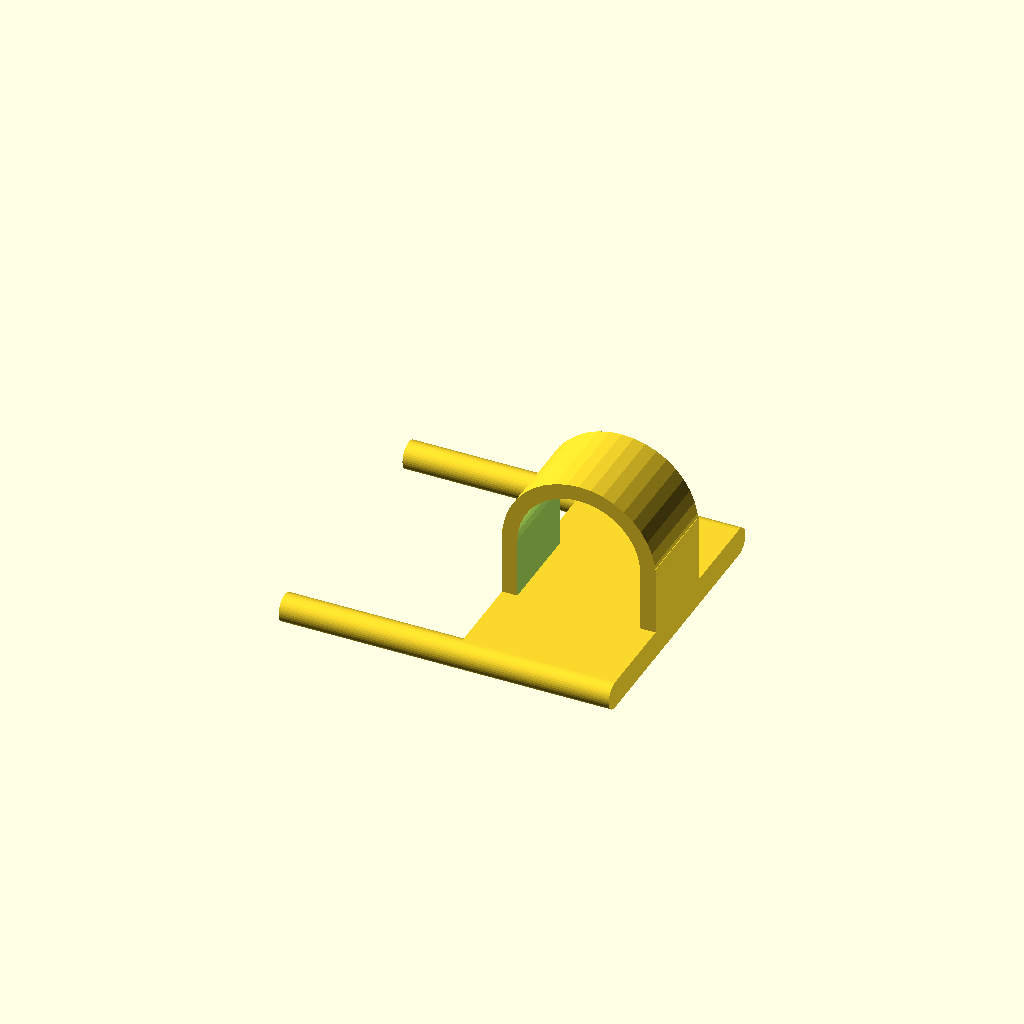
Cell 1 — every parameter at its default value.
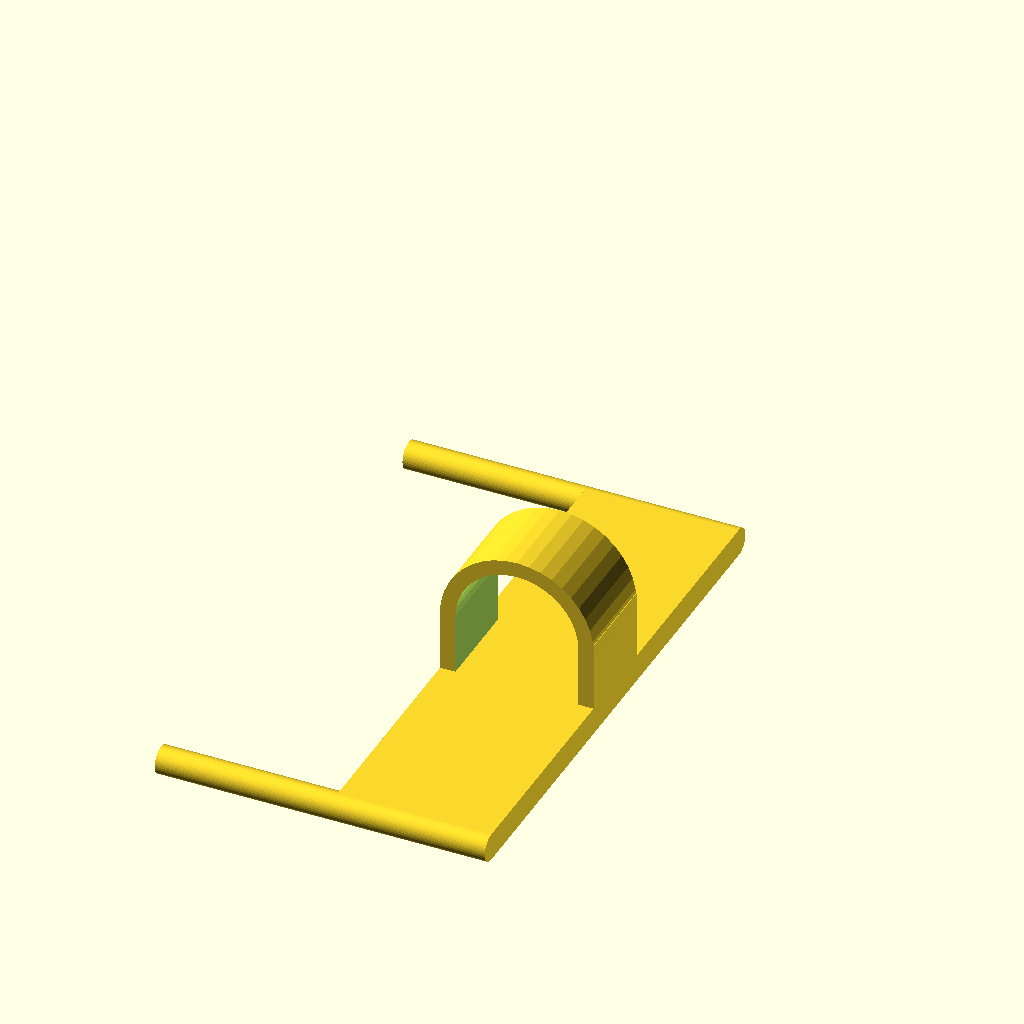
Cell 2: the same model with hsd = 69.2.
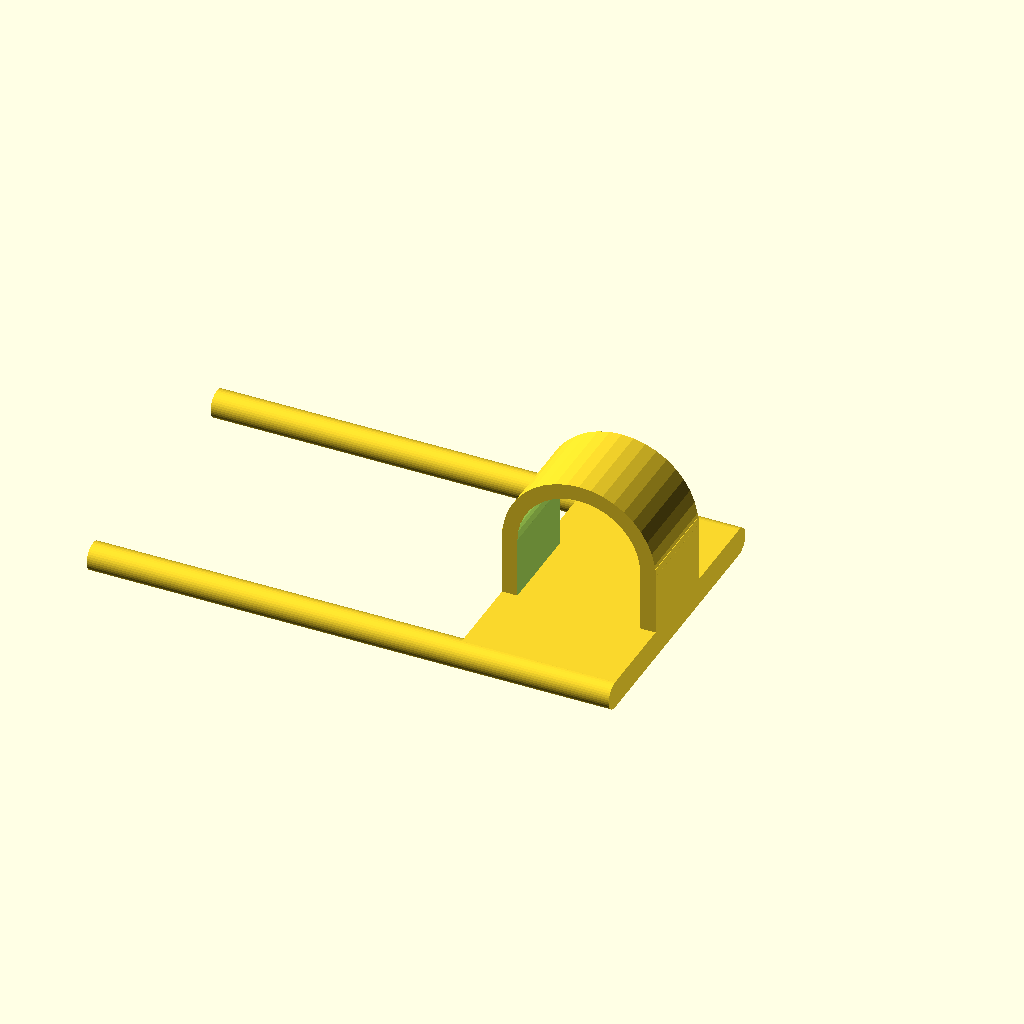
Cell 3 — hsl set to 50, the other parameters unchanged.
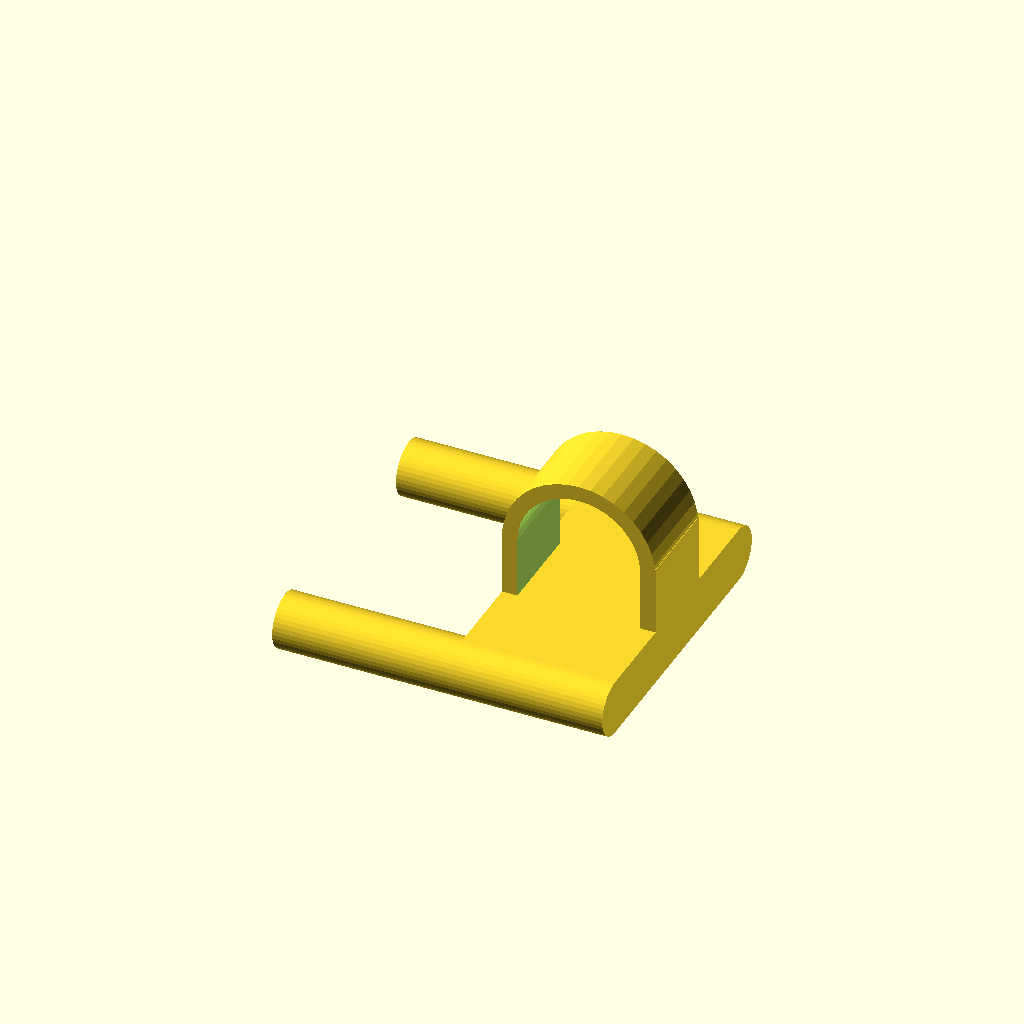
Cell 4: hsr = 3.6 (everything else at default).
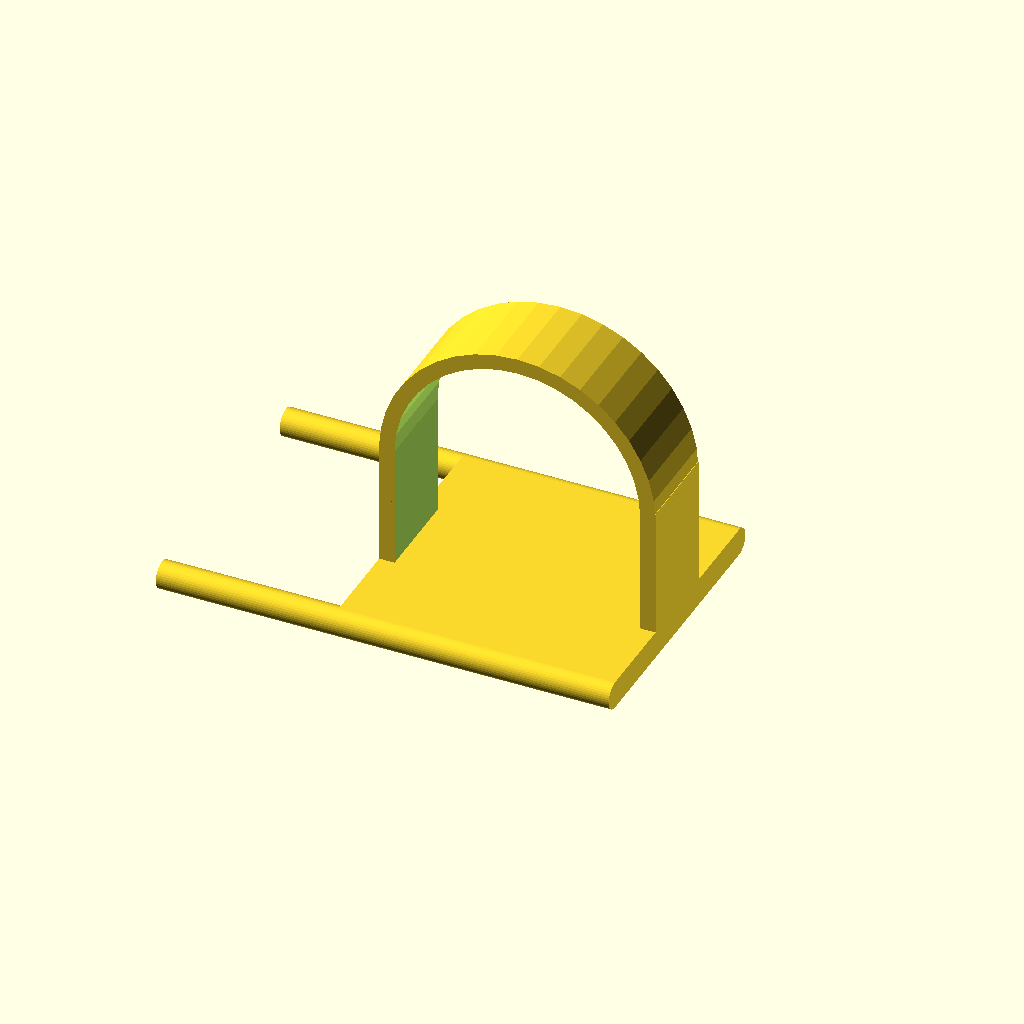
Cell 5: the same model with rw = 32.
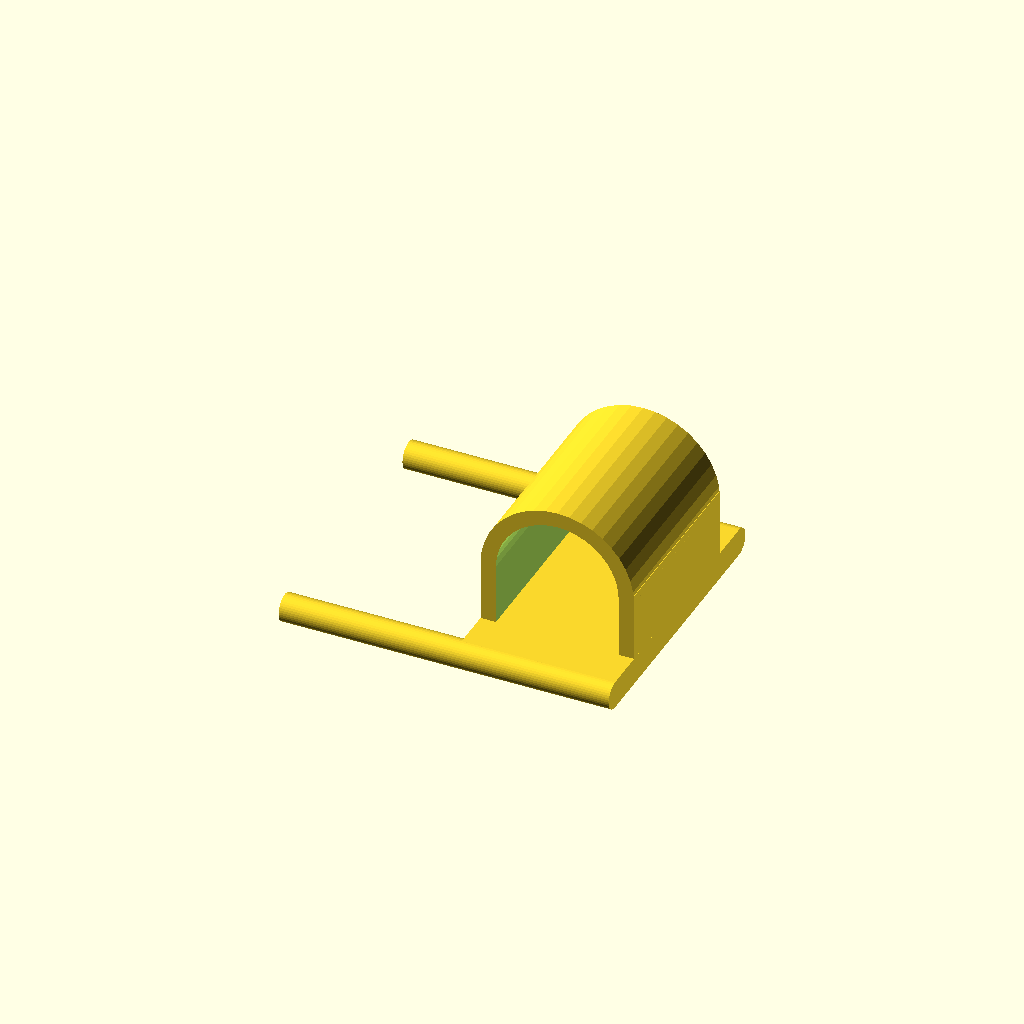
Cell 6 — rh set to 24, the other parameters unchanged.
One fixed orthographic camera (rotation 55°, 0°, 25°; colour scheme Cornfield) for every cell.
Source of the model, scadFiles/1489049/2309003.scad:
/*[holder plate]*/

//stick distance mm

hsd=34.6;

//stick length mm

hsl=25; 

//stick radius mm

hsr=1.8; 



/*[holder ring]*/

//width mm (min 10)

rw=16; 

//heigth mm

rh=12; 

//thickness mm

t=2; 

//elements of the arc

$fn=40;



rotate([90,0,0]) {

    //holder ring

    translate([-rw/2-t,rw/2,hsd/2]) {

        difference() {

            //outside

            union() {

                translate([0,-rw/4,0])

                cube([rw+2*t,(rw+2*t)/2,rh],center=true);

                cylinder(rh,rw/2+t,rw/2+t,center=true);

            }

            //cutout

            union() {

                translate([0,-rw/2,0])

                cube([rw,rw,rh*2],center=true);

                cylinder(rh*2,rw/2,rw/2,center=true);

            }

        }

    }



    //holder plate

    translate([-(rw+2*t),-hsr*2,0]) {

        cube([rw+2*t,hsr*2,hsd]);

    }

    //holder sticks

    translate([0,-hsr,0]) {

        rotate([270,0,90]) {

            cylinder(hsl+rw+t,hsr,hsr);

            translate([0,-hsd,0]) {

                cylinder(hsl+rw+t,hsr,hsr);

            }

        }

    }

    

}
Parameter table extracted from the source (name, type, default, range or options):
hsd: number, default 34.6
hsl: number, default 25
hsr: number, default 1.8
rw: number, default 16
rh: number, default 12
t: number, default 2
